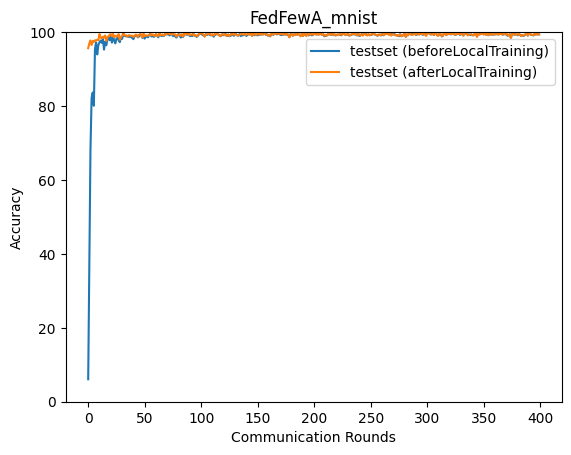

Data behind this chart, as committed beside it:
epoch, accuracy_test_before, accuracy_test_after
0, 6.08, 95.66
1, 35.79, 96.95
2, 68.1, 97.74
3, 82.16, 96.51
4, 83.66, 97.57
5, 80.08, 97.35
6, 95.45, 97.8
7, 97.21, 97.77
8, 93.97, 97.93
9, 96.5, 97.78
10, 97.24, 99.48
11, 97.72, 98.52
12, 97.1, 98.33
13, 98.17, 98.81
14, 95.27, 98.51
15, 97.44, 99.1
16, 96.44, 97.59
17, 97.96, 98.64
18, 98.45, 98.85
19, 97.8, 99.31
20, 98.9, 99.45
21, 97.17, 98.88
22, 99.16, 99.51
23, 97.65, 98.59
24, 96.95, 99.04
25, 98.27, 98.78
26, 98.47, 99.08
27, 97.76, 99.45
28, 97.28, 97.93
29, 98.72, 98.72
30, 98.19, 98.94
31, 99.34, 99.85
32, 99.08, 99.3
33, 98.9, 99.06
34, 98.83, 99.12
35, 98.8, 98.8
36, 98.69, 99.17
37, 98.78, 99.08
38, 98.63, 99.01
39, 98.42, 99.06
40, 98.1, 98.7
41, 98.9, 99.03
42, 99.02, 99.31
43, 99.11, 99.18
44, 98.58, 98.66
45, 98.83, 99.28
46, 99.41, 99.41
47, 99.07, 99.36
48, 98.44, 98.55
49, 98.98, 99.6
50, 98.24, 98.92
51, 99.01, 99.1
52, 98.76, 99.05
53, 98.61, 99.05
54, 99.21, 99.21
55, 99.42, 99.71
56, 98.81, 99.12
57, 99.02, 99.38
58, 98.71, 99.03
59, 98.96, 99.05
... 340 more rows
